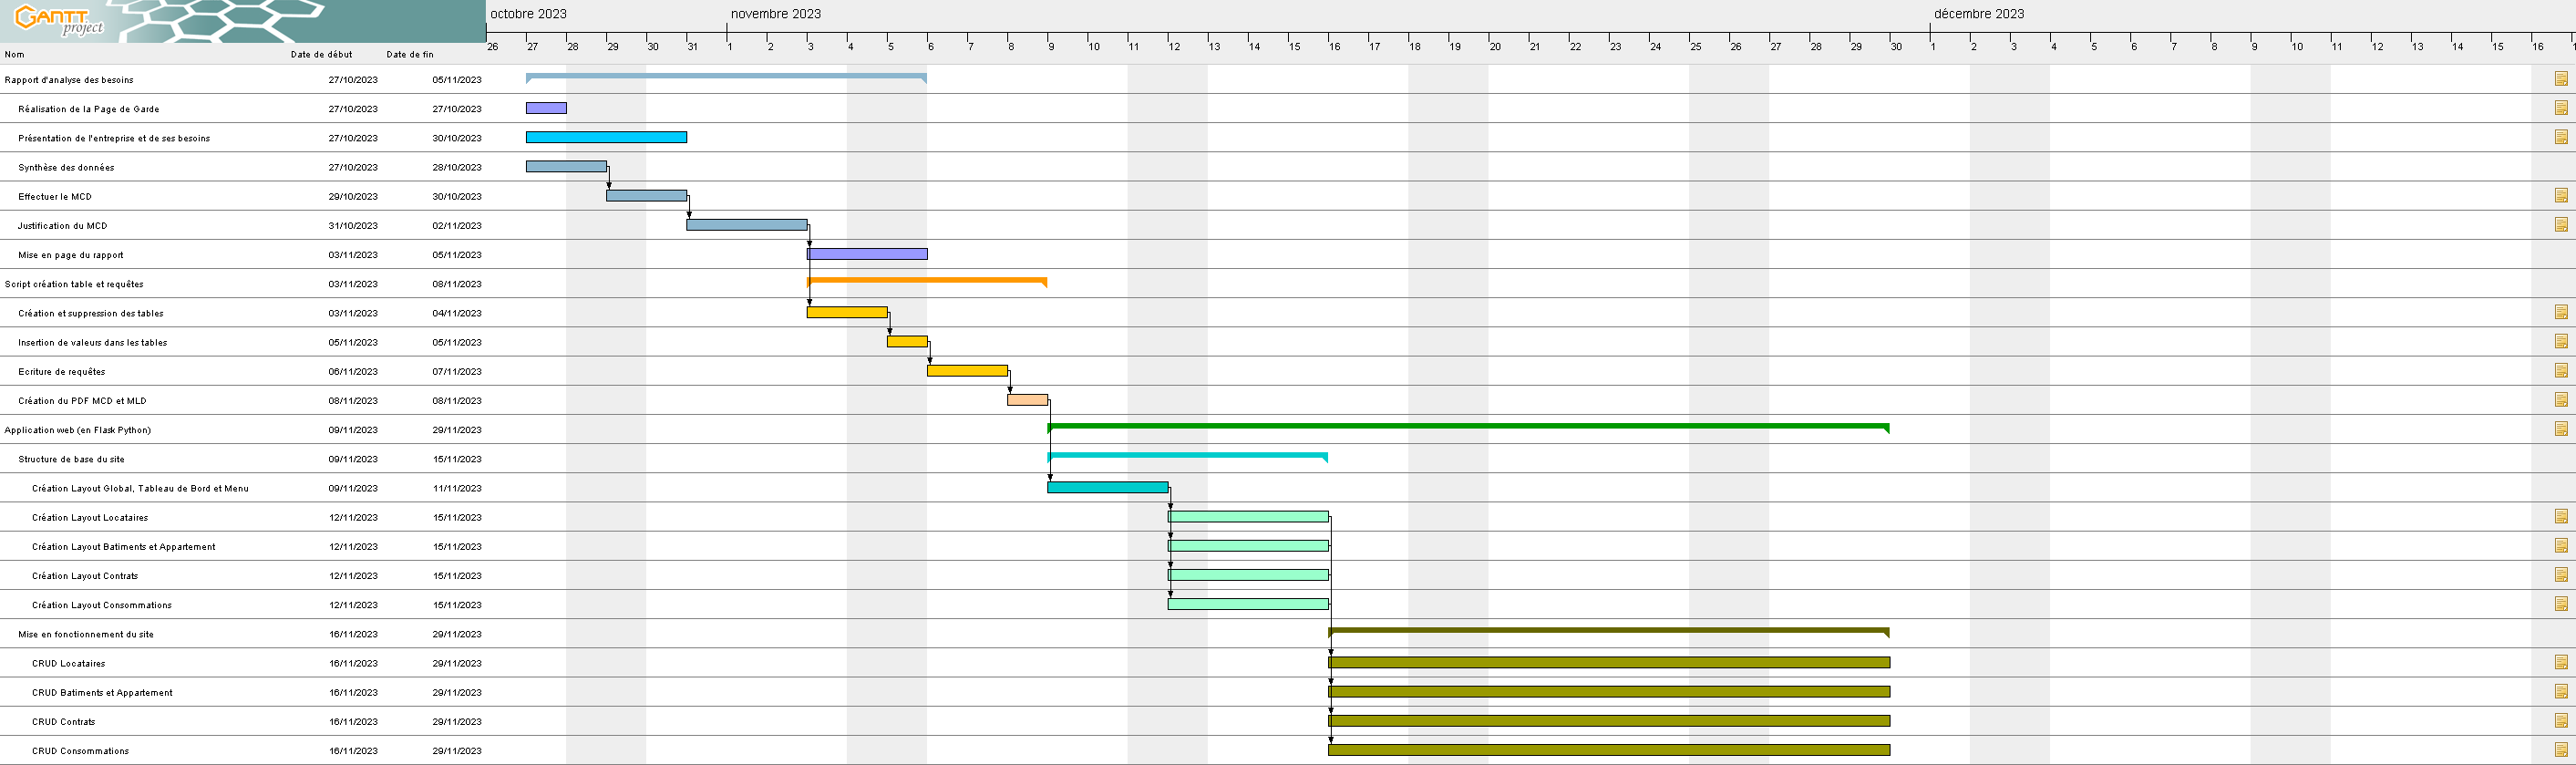

Values plotted in this chart, from the file beside it:
ID, Nom, Date de début, Date de fin, Durée, Avancée, Coût, Responsable, Prédécesseurs, Numéro hiérarchique, Ressources, Assignments, Nouvelle tâche, Lien internet, Notes
0, Rapport d'analyse des besoins, 27/10/2023, 05/11/2023, 10, 0, 0.0, , , 1, , , , , ⚠️ **Rapport de** ********6 PAGES MAXIMU…
1, Réalisation de la Page de Garde, 27/10/2023, 27/10/2023, 1, 0, 0.0, Olivier MARAVAL, , 1.1, Olivier MARAVAL, 1:100.00, #9999ff, , 1. Une?page de garde?comportant les info…
2, Présentation de l'entreprise et de ses b…, 27/10/2023, 30/10/2023, 4, 0, 0.0, Sugdenaz EKICI, , 1.2, Sugdenaz EKICI, 0:100.00, #00ccff, , 2. Une?**présentation de l’organisation/…
3, Synthèse des données, 27/10/2023, 28/10/2023, 2, 0, 0.0, Yahia KHERZA, , 1.3, Olivier MARAVAL;Yahia KHERZA;Valentin VI…, 1:100.00;2:100.00;3:100.00, , , 
4, Effectuer le MCD, 29/10/2023, 30/10/2023, 2, 0, 0.0, Valentin VIRET-JACQUOT, 3, 1.4, Olivier MARAVAL;Yahia KHERZA;Valentin VI…, 1:100.00;2:100.00;3:100.00, , , 4. Un schéma du?**Modèle Conceptuel de D…
5, Justification du MCD, 31/10/2023, 02/11/2023, 3, 0, 0.0, Valentin VIRET-JACQUOT, 4, 1.5, Yahia KHERZA;Valentin VIRET-JACQUOT, 2:100.00;3:100.00, , , 5. Une explication et une?justification?…
6, Mise en page du rapport, 03/11/2023, 05/11/2023, 3, 0, 0.0, Olivier MARAVAL, 5, 1.6, Olivier MARAVAL, 1:100.00, #9999ff, , 
7, Script création table et requêtes, 03/11/2023, 08/11/2023, 6, 0, 0.0, , , 2, , , #ff9900, , 
9, Création et suppression des tables, 03/11/2023, 04/11/2023, 2, 0, 0.0, Valentin VIRET-JACQUOT, 5, 2.1, Sugdenaz EKICI;Valentin VIRET-JACQUOT, 0:100.00;3:100.00, #ffcc00, , * supprimer toutes les tables si elles e…
10, Insertion de valeurs dans les tables, 05/11/2023, 05/11/2023, 1, 0, 0.0, Valentin VIRET-JACQUOT, 9, 2.2, Sugdenaz EKICI;Valentin VIRET-JACQUOT, 0:100.00;3:100.00, #ffcc00, , insérer des valeurs dans toutes les tabl…
11, Ecriture de requêtes, 06/11/2023, 07/11/2023, 2, 0, 0.0, Sugdenaz EKICI, 10, 2.3, Sugdenaz EKICI;Valentin VIRET-JACQUOT, 0:100.00;3:100.00, #ffcc00, , créer 2 ou 3 requêtes au minimum avec un…
8, Création du PDF MCD et MLD, 08/11/2023, 08/11/2023, 1, 0, 0.0, , 11, 2.4, Olivier MARAVAL, 1:100.00, #ffcc99, , * Créer un pdf de 2 pages (ou 2 pdf d'un…
12, Application web (en Flask Python), 09/11/2023, 29/11/2023, 21, 0, 0.0, , , 3, , , #009900, , - Mettre votre projet dans un dossier qu…
19, Structure de base du site, 09/11/2023, 15/11/2023, 7, 0, 0.0, , , 3.1, , , #00cccc, , 
13, Création Layout Global, Tableau de Bord …, 09/11/2023, 11/11/2023, 3, 0, 0.0, Olivier MARAVAL, 8, 3.1.1, Olivier MARAVAL;Sugdenaz EKICI;Yahia KHE…, 1:100.00;0:100.00;2:100.00;3:100.00, #00cccc, , 
14, Création Layout Locataires, 12/11/2023, 15/11/2023, 4, 0, 0.0, Sugdenaz EKICI, 13, 3.1.2, Sugdenaz EKICI, 0:100.00, #99ffcc, , locataire = (id_locataire INT AUTO_INCRE…
15, Création Layout Batiments et Appartement, 12/11/2023, 15/11/2023, 4, 0, 0.0, Valentin VIRET-JACQUOT, 13, 3.1.3, Valentin VIRET-JACQUOT, 3:100.00, #99ffcc, , batiment = (num_batiment INT AUTO_INCREM…
16, Création Layout Contrats, 12/11/2023, 15/11/2023, 4, 0, 0.0, Yahia KHERZA, 13, 3.1.4, Yahia KHERZA, 2:100.00, #99ffcc, , signature = (id_signature INT AUTO_INCRE…
17, Création Layout Consommations, 12/11/2023, 15/11/2023, 4, 0, 0.0, Olivier MARAVAL, 13, 3.1.5, Olivier MARAVAL, 1:100.00, #99ffcc, , consommation = (id_conso INT AUTO_INCREM…
20, Mise en fonctionnement du site, 16/11/2023, 29/11/2023, 14, 0, 0.0, , , 3.2, , , #666600, , 
21, CRUD Locataires, 16/11/2023, 29/11/2023, 14, 0, 0.0, Sugdenaz EKICI, 14, 3.2.1, Sugdenaz EKICI, 0:100.00, #999900, , locataire = (id_locataire INT AUTO_INCRE…
22, CRUD Batiments et Appartement, 16/11/2023, 29/11/2023, 14, 0, 0.0, Valentin VIRET-JACQUOT, 15, 3.2.2, Valentin VIRET-JACQUOT, 3:100.00, #999900, , batiment = (num_batiment INT AUTO_INCREM…
23, CRUD Contrats, 16/11/2023, 29/11/2023, 14, 0, 0.0, Yahia KHERZA, 16, 3.2.3, Yahia KHERZA, 2:100.00, #999900, , signature = (id_signature INT AUTO_INCRE…
24, CRUD Consommations, 16/11/2023, 29/11/2023, 14, 0, 0.0, Olivier MARAVAL, 17, 3.2.4, Olivier MARAVAL, 1:100.00, #999900, , consommation = (id_conso INT AUTO_INCREM…
ID, Nom, Rôle par défaut, Courriel, Téléphone, Taux normal, Coût total, Charge totale
1, Olivier MARAVAL, Default:1, , , 0, 0, 30.0
0, Sugdenaz EKICI, Default:0, , , 0, 0, 30.0
2, Yahia KHERZA, Default:0, , , 0, 0, 28.0
3, Valentin VIRET-JACQUOT, Default:0, , , 0, 0, 33.0
